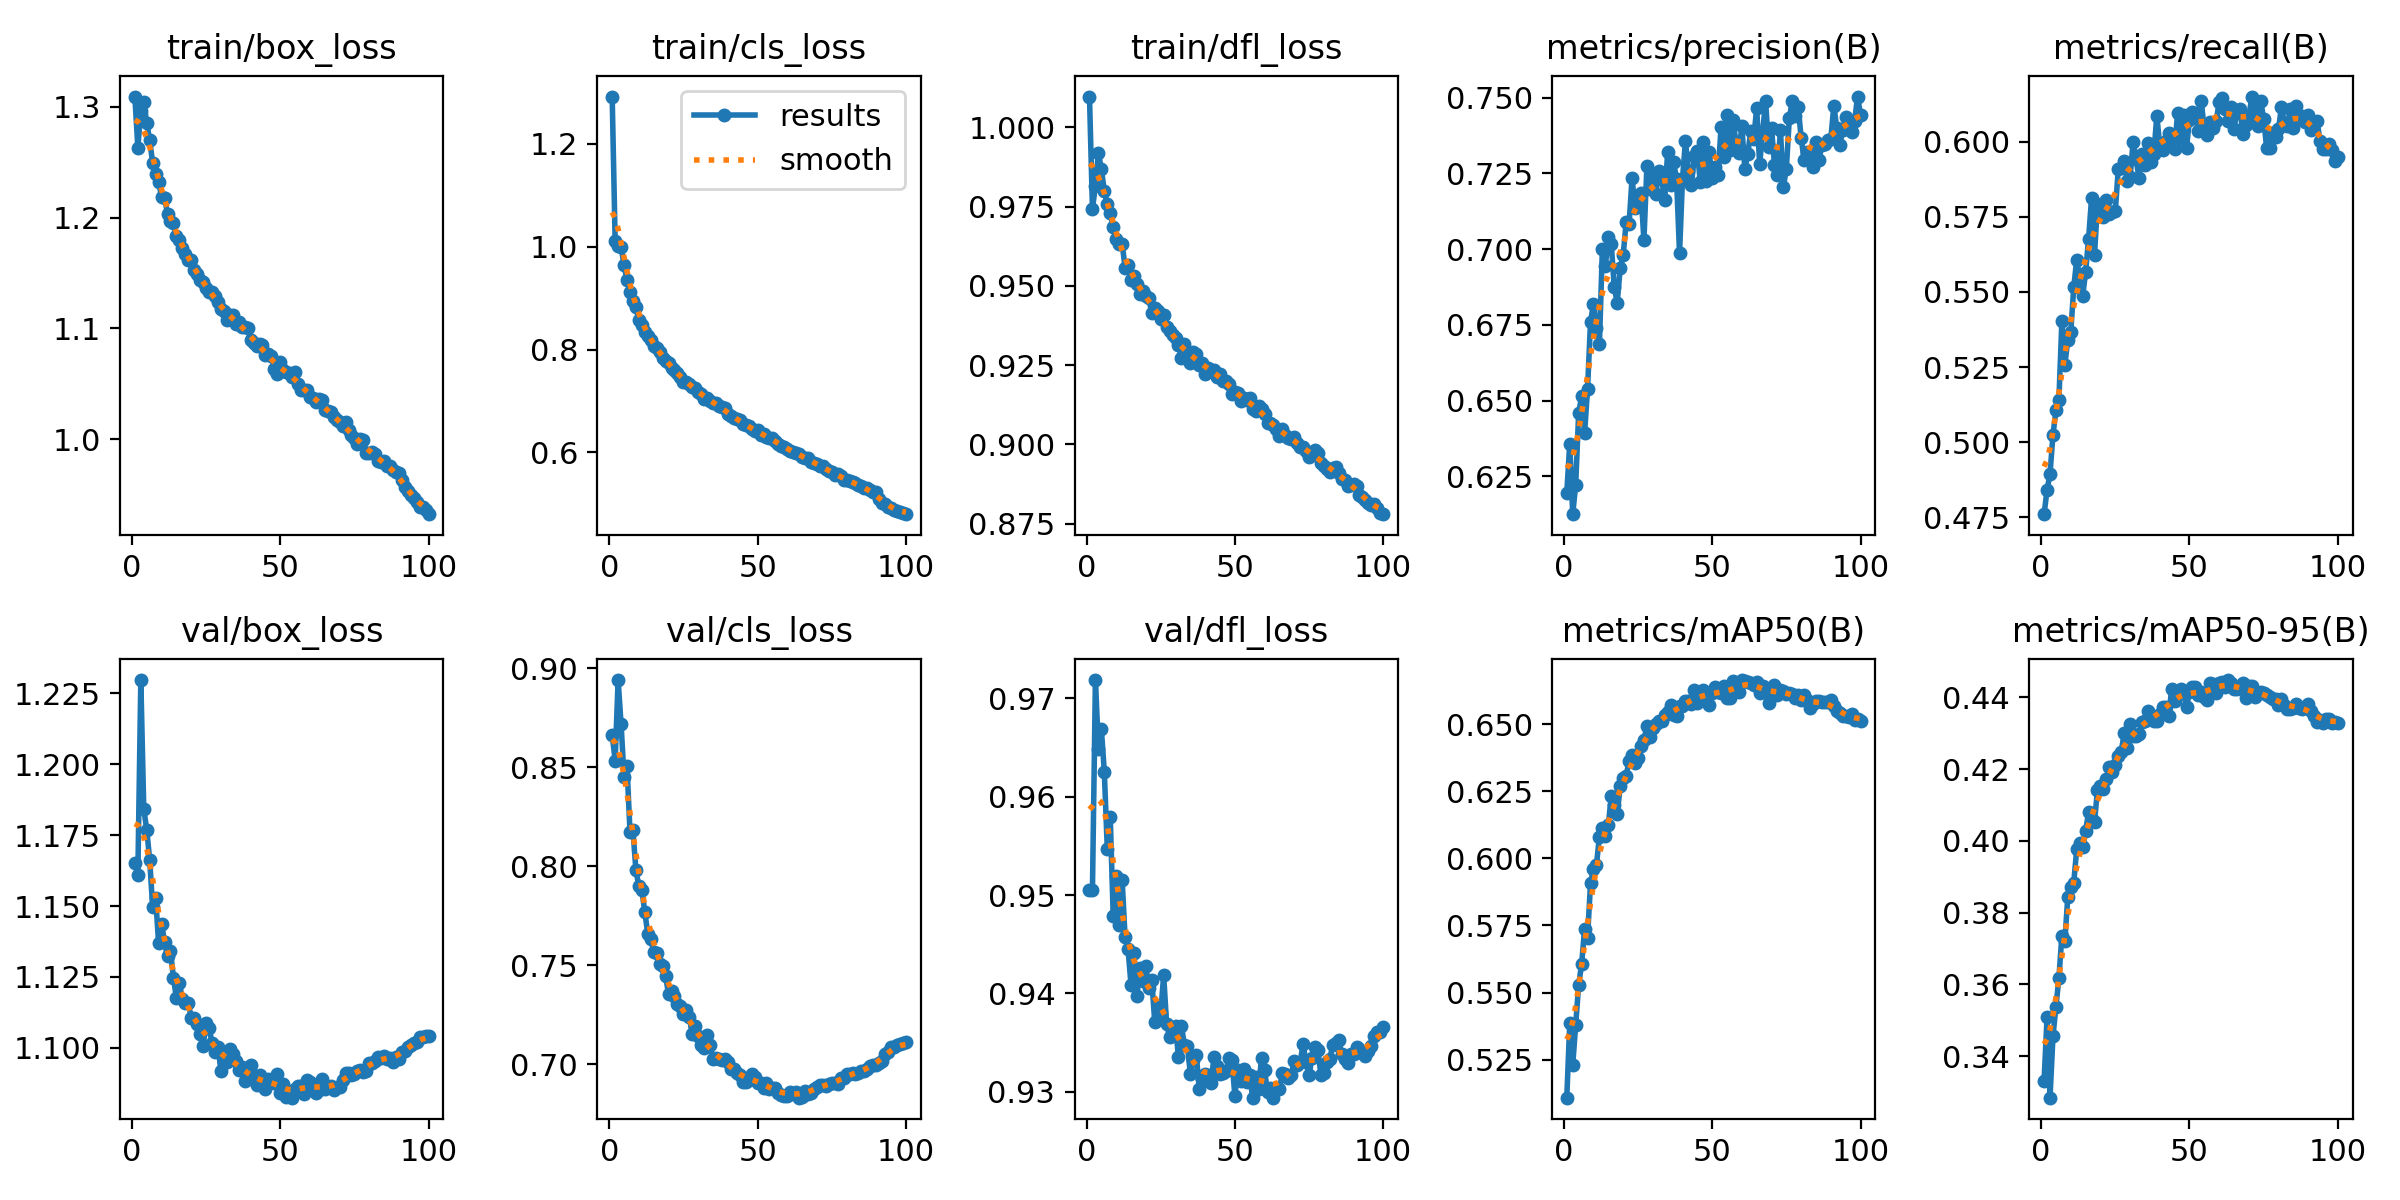

The table this chart was drawn from, first rows:
epoch, time, train/box_loss, train/cls_loss, train/dfl_loss, metrics/precision(B), metrics/recall(B), metrics/mAP50(B), metrics/mAP50-95(B), val/box_loss, val/cls_loss, val/dfl_loss, lr/pg0, lr/pg1, lr/pg2
1, 302.7, 1.309, 1.292, 1.01, 0.6195, 0.4761, 0.5108, 0.3331, 1.165, 0.8664, 0.9506, 0.003331, 0.003331, 0.003331
2, 600.2, 1.263, 1.011, 0.9743, 0.6358, 0.4841, 0.5385, 0.3509, 1.161, 0.8532, 0.9505, 0.006599, 0.006599, 0.006599
3, 906.6, 1.296, 1.001, 0.9815, 0.6125, 0.4895, 0.523, 0.3285, 1.23, 0.894, 0.9719, 0.0098, 0.0098, 0.0098
4, 2212, 1.304, 0.9996, 0.992, 0.6221, 0.5025, 0.5379, 0.3456, 1.184, 0.8716, 0.9649, 0.009703, 0.009703, 0.009703
5, 3590, 1.285, 0.9639, 0.9867, 0.6457, 0.5106, 0.5529, 0.3538, 1.177, 0.8451, 0.9669, 0.009604, 0.009604, 0.009604
6, 4075, 1.27, 0.9346, 0.98, 0.6514, 0.5142, 0.5605, 0.3618, 1.166, 0.8504, 0.9626, 0.009505, 0.009505, 0.009505
7, 4401, 1.249, 0.9122, 0.9757, 0.6393, 0.5404, 0.5737, 0.3736, 1.149, 0.8174, 0.9547, 0.009406, 0.009406, 0.009406
8, 5468, 1.24, 0.8935, 0.9731, 0.6538, 0.5258, 0.5705, 0.3721, 1.153, 0.8181, 0.958, 0.009307, 0.009307, 0.009307
9, 6413, 1.232, 0.8823, 0.9685, 0.6759, 0.5341, 0.5907, 0.3845, 1.137, 0.7979, 0.9478, 0.009208, 0.009208, 0.009208
10, 7134, 1.219, 0.8575, 0.9646, 0.6819, 0.5367, 0.596, 0.3871, 1.144, 0.7898, 0.9519, 0.009109, 0.009109, 0.009109
11, 7431, 1.218, 0.848, 0.9631, 0.674, 0.5515, 0.5975, 0.3884, 1.137, 0.7878, 0.9469, 0.00901, 0.00901, 0.00901
12, 7729, 1.203, 0.835, 0.9633, 0.6687, 0.5607, 0.6081, 0.3977, 1.132, 0.7767, 0.9516, 0.008911, 0.008911, 0.008911
13, 8412, 1.197, 0.8259, 0.9558, 0.7001, 0.5549, 0.6111, 0.3996, 1.134, 0.7659, 0.9457, 0.008812, 0.008812, 0.008812
14, 8711, 1.195, 0.8177, 0.9565, 0.6945, 0.5486, 0.6085, 0.3984, 1.125, 0.7633, 0.9445, 0.008713, 0.008713, 0.008713
15, 9707, 1.183, 0.8069, 0.9519, 0.7039, 0.5565, 0.6125, 0.4029, 1.117, 0.7568, 0.9409, 0.008614, 0.008614, 0.008614
16, 10006, 1.18, 0.8021, 0.9532, 0.7016, 0.5677, 0.6232, 0.4079, 1.123, 0.756, 0.9441, 0.008515, 0.008515, 0.008515
17, 10320, 1.173, 0.7951, 0.9506, 0.6874, 0.5811, 0.6199, 0.4062, 1.117, 0.7505, 0.9397, 0.008416, 0.008416, 0.008416
18, 10618, 1.167, 0.7836, 0.9473, 0.6823, 0.5624, 0.6165, 0.4053, 1.116, 0.7497, 0.9426, 0.008317, 0.008317, 0.008317
19, 11059, 1.162, 0.7775, 0.9483, 0.6937, 0.5793, 0.6268, 0.4143, 1.116, 0.7444, 0.9413, 0.008218, 0.008218, 0.008218
20, 11412, 1.161, 0.7747, 0.9469, 0.6979, 0.5752, 0.6298, 0.4152, 1.11, 0.7353, 0.9428, 0.008119, 0.008119, 0.008119
21, 12226, 1.153, 0.764, 0.9461, 0.7088, 0.575, 0.6308, 0.4143, 1.11, 0.737, 0.9406, 0.00802, 0.00802, 0.00802
22, 13129, 1.149, 0.7595, 0.9414, 0.7082, 0.5807, 0.6362, 0.4172, 1.108, 0.7342, 0.9414, 0.007921, 0.007921, 0.007921
23, 13427, 1.143, 0.7536, 0.9431, 0.7234, 0.5758, 0.6383, 0.4206, 1.105, 0.7301, 0.9371, 0.007822, 0.007822, 0.007822
24, 13887, 1.141, 0.7466, 0.942, 0.7136, 0.5765, 0.6353, 0.4192, 1.101, 0.7296, 0.9387, 0.007723, 0.007723, 0.007723
25, 14184, 1.136, 0.7374, 0.9394, 0.7175, 0.5768, 0.6374, 0.4211, 1.109, 0.7252, 0.938, 0.007624, 0.007624, 0.007624
26, 14531, 1.133, 0.7373, 0.9409, 0.7186, 0.5908, 0.642, 0.4237, 1.107, 0.7275, 0.9419, 0.007525, 0.007525, 0.007525
27, 14829, 1.133, 0.7332, 0.9369, 0.703, 0.591, 0.6442, 0.4249, 1.102, 0.7236, 0.9368, 0.007426, 0.007426, 0.007426
28, 15246, 1.129, 0.7275, 0.9358, 0.7273, 0.5937, 0.6492, 0.43, 1.098, 0.715, 0.9356, 0.007327, 0.007327, 0.007327
29, 15545, 1.124, 0.7255, 0.9344, 0.7197, 0.5868, 0.6452, 0.426, 1.1, 0.7193, 0.9359, 0.007228, 0.007228, 0.007228
30, 15843, 1.117, 0.7168, 0.9335, 0.7241, 0.588, 0.6485, 0.4326, 1.092, 0.714, 0.9367, 0.007129, 0.007129, 0.007129
31, 16227, 1.116, 0.7135, 0.9313, 0.7182, 0.5999, 0.6499, 0.4292, 1.095, 0.7098, 0.9335, 0.00703, 0.00703, 0.00703
32, 16796, 1.108, 0.7042, 0.9272, 0.7257, 0.5941, 0.6512, 0.4291, 1.095, 0.7082, 0.9367, 0.006931, 0.006931, 0.006931
33, 17095, 1.112, 0.706, 0.9317, 0.723, 0.5878, 0.6512, 0.4299, 1.1, 0.7146, 0.9347, 0.006832, 0.006832, 0.006832
34, 17392, 1.112, 0.6995, 0.929, 0.7161, 0.596, 0.6535, 0.4332, 1.098, 0.7098, 0.9347, 0.006733, 0.006733, 0.006733
35, 18011, 1.104, 0.6959, 0.9256, 0.7321, 0.5922, 0.6543, 0.4333, 1.095, 0.7024, 0.9318, 0.006634, 0.006634, 0.006634
36, 19017, 1.105, 0.6958, 0.9293, 0.7213, 0.5995, 0.657, 0.4363, 1.092, 0.703, 0.9333, 0.006535, 0.006535, 0.006535
37, 19516, 1.102, 0.6894, 0.9284, 0.7286, 0.5931, 0.6535, 0.4349, 1.093, 0.7025, 0.9337, 0.006436, 0.006436, 0.006436
38, 19817, 1.101, 0.6885, 0.925, 0.7231, 0.596, 0.6531, 0.4334, 1.088, 0.7022, 0.9303, 0.006337, 0.006337, 0.006337
39, 20114, 1.1, 0.6855, 0.9258, 0.6986, 0.6086, 0.6567, 0.4334, 1.09, 0.7027, 0.9313, 0.006238, 0.006238, 0.006238
40, 20412, 1.089, 0.6753, 0.9223, 0.7232, 0.5982, 0.6569, 0.4354, 1.094, 0.7012, 0.9318, 0.006139, 0.006139, 0.006139
41, 20813, 1.087, 0.67, 0.9241, 0.7357, 0.5972, 0.6586, 0.4373, 1.09, 0.6976, 0.9317, 0.00604, 0.00604, 0.00604
42, 21110, 1.084, 0.6665, 0.9235, 0.7257, 0.6003, 0.6585, 0.4373, 1.087, 0.6974, 0.9309, 0.005941, 0.005941, 0.005941
43, 21560, 1.086, 0.6654, 0.9236, 0.7212, 0.6027, 0.6574, 0.4347, 1.09, 0.6953, 0.9336, 0.005842, 0.005842, 0.005842
44, 21857, 1.085, 0.6621, 0.9212, 0.7307, 0.6014, 0.6626, 0.4424, 1.087, 0.6946, 0.9326, 0.005743, 0.005743, 0.005743
45, 22155, 1.076, 0.6554, 0.9223, 0.7325, 0.5975, 0.6579, 0.439, 1.086, 0.691, 0.9318, 0.005644, 0.005644, 0.005644
46, 22519, 1.077, 0.653, 0.92, 0.722, 0.6094, 0.6608, 0.4412, 1.089, 0.6912, 0.932, 0.005545, 0.005545, 0.005545
47, 22831, 1.075, 0.6514, 0.9199, 0.7355, 0.6011, 0.6628, 0.4425, 1.088, 0.6921, 0.9321, 0.005446, 0.005446, 0.005446
48, 23128, 1.063, 0.6455, 0.9191, 0.7223, 0.6089, 0.6613, 0.4412, 1.088, 0.695, 0.9335, 0.005347, 0.005347, 0.005347
49, 23426, 1.058, 0.6415, 0.9158, 0.7319, 0.598, 0.657, 0.4374, 1.091, 0.6935, 0.9333, 0.005248, 0.005248, 0.005248
50, 23988, 1.07, 0.6429, 0.9166, 0.7235, 0.6072, 0.6616, 0.4415, 1.084, 0.6905, 0.9296, 0.005149, 0.005149, 0.005149
51, 24784, 1.063, 0.6349, 0.9161, 0.7271, 0.6098, 0.6639, 0.443, 1.087, 0.6904, 0.9323, 0.00505, 0.00505, 0.00505
52, 25508, 1.06, 0.6351, 0.9137, 0.7246, 0.6095, 0.6619, 0.443, 1.083, 0.6878, 0.9311, 0.004951, 0.004951, 0.004951
53, 26010, 1.059, 0.6296, 0.9147, 0.7403, 0.6034, 0.6616, 0.4406, 1.084, 0.6903, 0.9323, 0.004852, 0.004852, 0.004852
54, 26373, 1.056, 0.6285, 0.9139, 0.7305, 0.6133, 0.6641, 0.4416, 1.082, 0.6874, 0.931, 0.004753, 0.004753, 0.004753
55, 26880, 1.061, 0.629, 0.9148, 0.7441, 0.6037, 0.6596, 0.44, 1.085, 0.688, 0.9317, 0.004654, 0.004654, 0.004654
56, 27177, 1.049, 0.6222, 0.9113, 0.7328, 0.6022, 0.6595, 0.4391, 1.086, 0.6878, 0.9294, 0.004555, 0.004555, 0.004555
57, 27755, 1.044, 0.6164, 0.9107, 0.7426, 0.6064, 0.6662, 0.444, 1.087, 0.6856, 0.9315, 0.004456, 0.004456, 0.004456
58, 28052, 1.044, 0.6124, 0.9122, 0.7354, 0.6046, 0.6631, 0.4438, 1.084, 0.6843, 0.9303, 0.004357, 0.004357, 0.004357
59, 28613, 1.044, 0.6103, 0.9111, 0.7317, 0.6067, 0.662, 0.4413, 1.089, 0.6839, 0.9335, 0.004258, 0.004258, 0.004258
60, 28913, 1.038, 0.6067, 0.9096, 0.7405, 0.6132, 0.6664, 0.4441, 1.088, 0.6836, 0.9322, 0.004159, 0.004159, 0.004159
... 40 more rows
